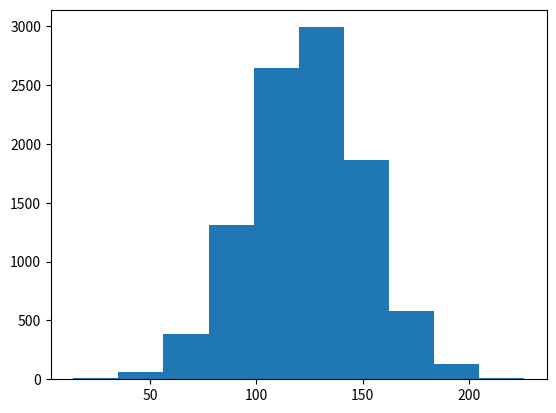

The matplotlib source for this figure:
import numpy as np
import matplotlib.pyplot as plt

rvgs = np.random.normal(123.5, 27.50, 10000)
print("Mean: {:.2f}, Std. Dev: {:.2f}".format(np.mean(rvgs), np.std(rvgs)))
fig = plt.hist(rvgs)
plt.show()
